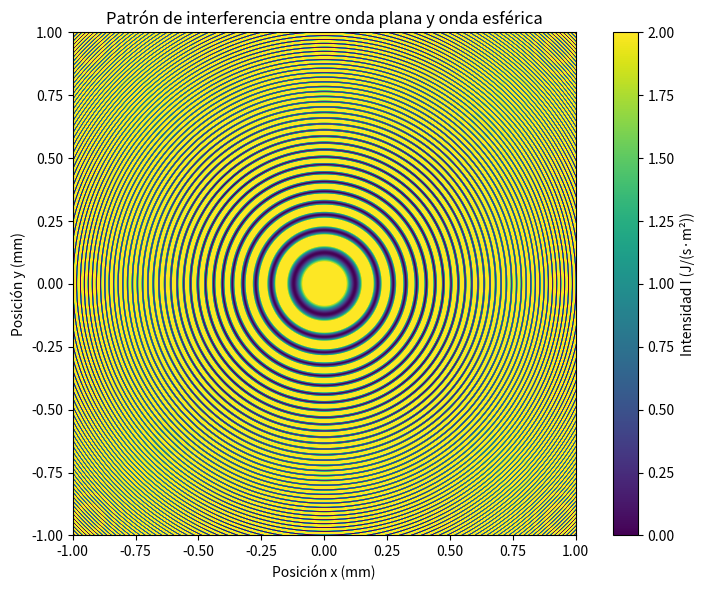

This chart was generated by the following Python code:
#Interferencia entre una onda plana y una onda esferica
#Consideramos una fuente puntual S localizada en el origen de un sistema
#coordenado emitiendo ondas esféricas que interfiere con una onda
#plana de igual frecuencia que se propaga a lo largo del eje z. Se
#ubica una película fotosensible en un plano (x0-y0) perpendicular al
#eje z que se encuentra a una distancia z0=D del origen

import numpy as np
import matplotlib.pyplot as plt

def inter(x,y,k,I0,z0):
    '''Calcula la intensidad resultante de la interferencia de una onda
    plana y una onda esférica en función de las coordenadas x, y, el número
    de onda k, la intensidad individual I0 y la distancia z0.
    Aqui utilizo la aproximación de fresnel para la distancia desde
    el origen a un punto (x,y,z0)'''
    
    d_fase = k/(2*z0)*(x**2+y**2) # Distancia desde el origen
    I = 2*I0 * (1 + np.cos(d_fase))  # Interferencia
    return I

#Definimos los parámetros
I0 = 1 #intensidad de cada onda. [J/(s*m^2)]
long_onda = 600e-9 #longitud de onda en nm
k = 2 * np.pi / long_onda #número de onda
z0 = 0.1 #distancia del plano fotosensible al origen [m]

#Definimos el rango de posiciones x e y
x = np.linspace(-0.002,0.002, 500) #en metros va desde -1 cm hasta 1 cm
y = np.linspace(-0.002, 0.002, 500) #en metros va desde -1 cm hasta 1 cm
X, Y = np.meshgrid(x, y) #Creamos una malla de puntos (x,y)

#Calculamos la intensidad resultante
I = inter(X, Y, k, I0, z0)
#Graficamos la intensidad resultante
plt.figure(figsize=(8, 6))
plt.imshow(I, extent=(-1, 1, -1, 1), cmap='viridis', origin='lower')
plt.colorbar(label='Intensidad I (J/(s·m²))')
plt.title('Patrón de interferencia entre onda plana y onda esférica')
plt.xlabel('Posición x (mm)')
plt.ylabel('Posición y (mm)')
plt.clim(0, 2*I0) #Ajustamos los límites de color
plt.savefig('interferencia_tp2_2.png', dpi=300) #Guardamos la figura
plt.tight_layout()
plt.show()